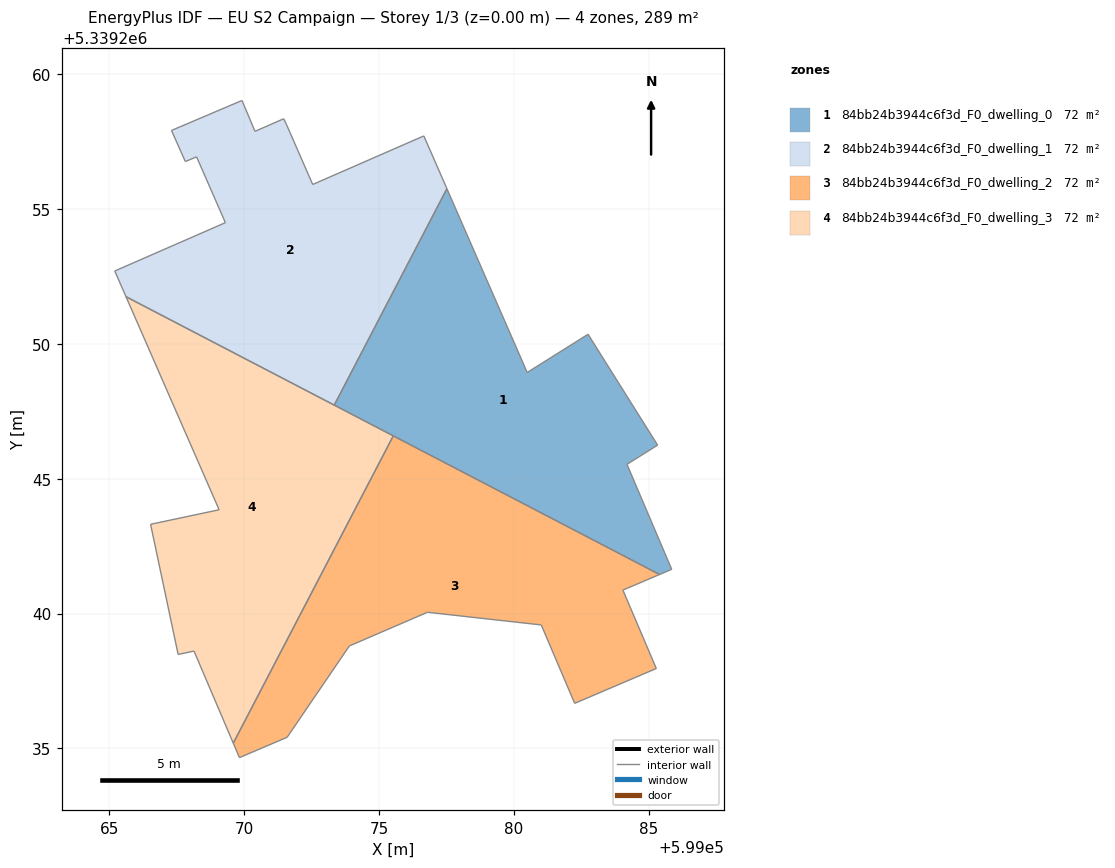
=== STOREY PLAN SPEC (per zone: floor XY polygon, exterior-wall plan segments, windows/doors) ===
zone 1: 84bb24b3944c6f3d_F0_dwelling_0  (72.2 m²)
  floor: (599082.75, 5339250.36) (599085.33, 5339246.25) (599084.20, 5339245.54) (599085.85, 5339241.64) (599085.40, 5339241.45) (599073.34, 5339247.73) (599077.52, 5339255.76) (599080.49, 5339248.94)
  interior walls: 8
zone 2: 84bb24b3944c6f3d_F0_dwelling_1  (72.2 m²)
  floor: (599076.66, 5339257.72) (599077.52, 5339255.76) (599073.34, 5339247.73) (599065.61, 5339251.75) (599065.20, 5339252.71) (599069.30, 5339254.50) (599068.23, 5339256.94) (599067.81, 5339256.76) (599067.30, 5339257.92) (599069.92, 5339259.03) (599070.40, 5339257.89) (599071.46, 5339258.35) (599071.57, 5339258.13) (599072.54, 5339255.92)
  interior walls: 14
zone 3: 84bb24b3944c6f3d_F0_dwelling_2  (72.2 m²)
  floor: (599085.40, 5339241.45) (599084.05, 5339240.87) (599085.28, 5339237.96) (599082.26, 5339236.67) (599081.02, 5339239.58) (599076.80, 5339240.05) (599073.90, 5339238.80) (599071.59, 5339235.41) (599069.82, 5339234.66) (599069.59, 5339235.19) (599075.53, 5339246.59)
  interior walls: 11
zone 4: 84bb24b3944c6f3d_F0_dwelling_3  (72.2 m²)
  floor: (599075.53, 5339246.59) (599069.59, 5339235.19) (599068.14, 5339238.61) (599067.55, 5339238.49) (599066.53, 5339243.31) (599069.07, 5339243.85) (599065.61, 5339251.75)
  interior walls: 7

=== DERIVED (storey summary) ===
Building: EU S2 Campaign
Storey: 1 of 3  (floor level z = 0.00 m)
Storey gross floor area: 289.0 m²
Zones on this storey: 4
  - 84bb24b3944c6f3d_F0_dwelling_0: floor 72.2 m²
  - 84bb24b3944c6f3d_F0_dwelling_1: floor 72.2 m²
  - 84bb24b3944c6f3d_F0_dwelling_2: floor 72.2 m²
  - 84bb24b3944c6f3d_F0_dwelling_3: floor 72.2 m²
Zone adjacency (shared interzone walls):
  - 84bb24b3944c6f3d_F0_dwelling_0 ↔ 84bb24b3944c6f3d_F0_dwelling_1
  - 84bb24b3944c6f3d_F0_dwelling_2 ↔ 84bb24b3944c6f3d_F0_dwelling_3